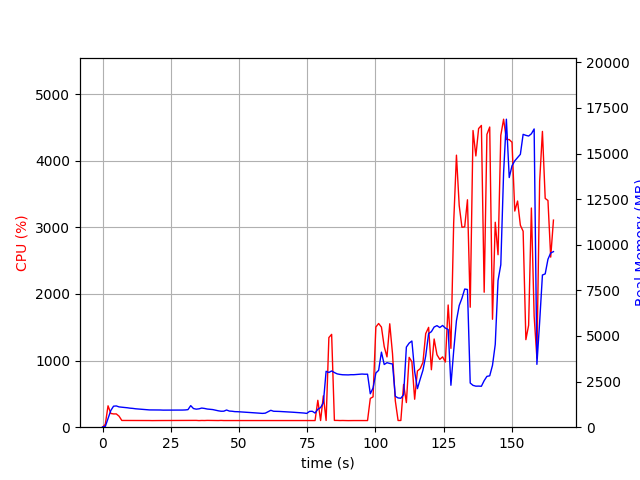

Data behind this chart, as committed beside it:
elapsed_time, nproc, cpu, mem_real, mem_virtual
5.316734313964844e-05, 1, 0.0, 16.1, 3194
1.007, 1, 42.7, 39.01, 609.1
2.016, 1, 321.1, 469.6, 4419
3.025, 1, 206.2, 913.9, 4869
4.034, 1, 199.2, 1152, 5181
5.041, 1, 199.5, 1165, 5181
6.051, 1, 165.4, 1113, 5181
7.059, 1, 101.2, 1094, 5181
8.066, 1, 101.2, 1080, 5181
9.076, 1, 100.0, 1065, 5181
10.09, 1, 100.9, 1043, 5181
11.1, 1, 100.1, 1031, 5181
12.11, 1, 101.1, 1009, 5181
13.12, 1, 100.0, 996.3, 5181
14.13, 1, 99.9, 983.2, 5181
15.14, 1, 101.0, 967.9, 5181
16.15, 1, 100.0, 962.7, 5181
17.16, 1, 100.0, 947.3, 5181
18.17, 1, 99.0, 947.3, 5181
19.18, 1, 100.1, 942.9, 5181
20.19, 1, 99.9, 942.9, 5181
21.2, 1, 100.0, 942.9, 5181
22.21, 1, 99.9, 935.9, 5181
23.22, 1, 100.0, 935.9, 5181
24.23, 1, 99.0, 935.9, 5181
25.24, 1, 99.9, 935.9, 5181
26.25, 1, 100.0, 935.9, 5181
27.26, 1, 100.0, 935.9, 5181
28.27, 1, 99.9, 935.9, 5181
29.28, 1, 99.9, 939.6, 5181
30.29, 1, 100.1, 945.6, 5181
31.3, 1, 99.9, 962.4, 5229
32.31, 1, 100.0, 1182, 5389
33.32, 1, 100.0, 1022, 5389
34.33, 1, 102.1, 988.9, 5389
35.34, 1, 99.1, 1007, 5389
36.35, 1, 101.1, 1049, 5389
37.36, 1, 100.2, 1028, 5389
38.36, 1, 102.2, 996, 5389
39.38, 1, 101.7, 983.7, 5389
40.39, 1, 99.8, 965.8, 5389
41.4, 1, 100.5, 930.3, 5389
42.42, 1, 99.8, 898.9, 5389
43.43, 1, 101.8, 874.9, 5389
44.44, 1, 99.8, 877.8, 5389
45.45, 1, 99.8, 941.8, 5389
46.47, 1, 99.6, 884.4, 5389
47.48, 1, 100.6, 874, 5389
48.51, 1, 100.4, 853.3, 5389
49.52, 1, 98.8, 849.6, 5389
50.53, 1, 99.8, 838.4, 5389
51.54, 1, 100.8, 823.2, 5389
52.56, 1, 98.8, 812.2, 5389
53.57, 1, 99.8, 803.2, 5389
54.58, 1, 99.6, 796.2, 5389
55.6, 1, 99.8, 788.4, 5389
56.61, 1, 99.8, 778.8, 5389
57.62, 1, 99.8, 774, 5389
58.63, 1, 99.7, 756.5, 5389
59.64, 1, 98.9, 769.8, 5389
... 104 more rows
